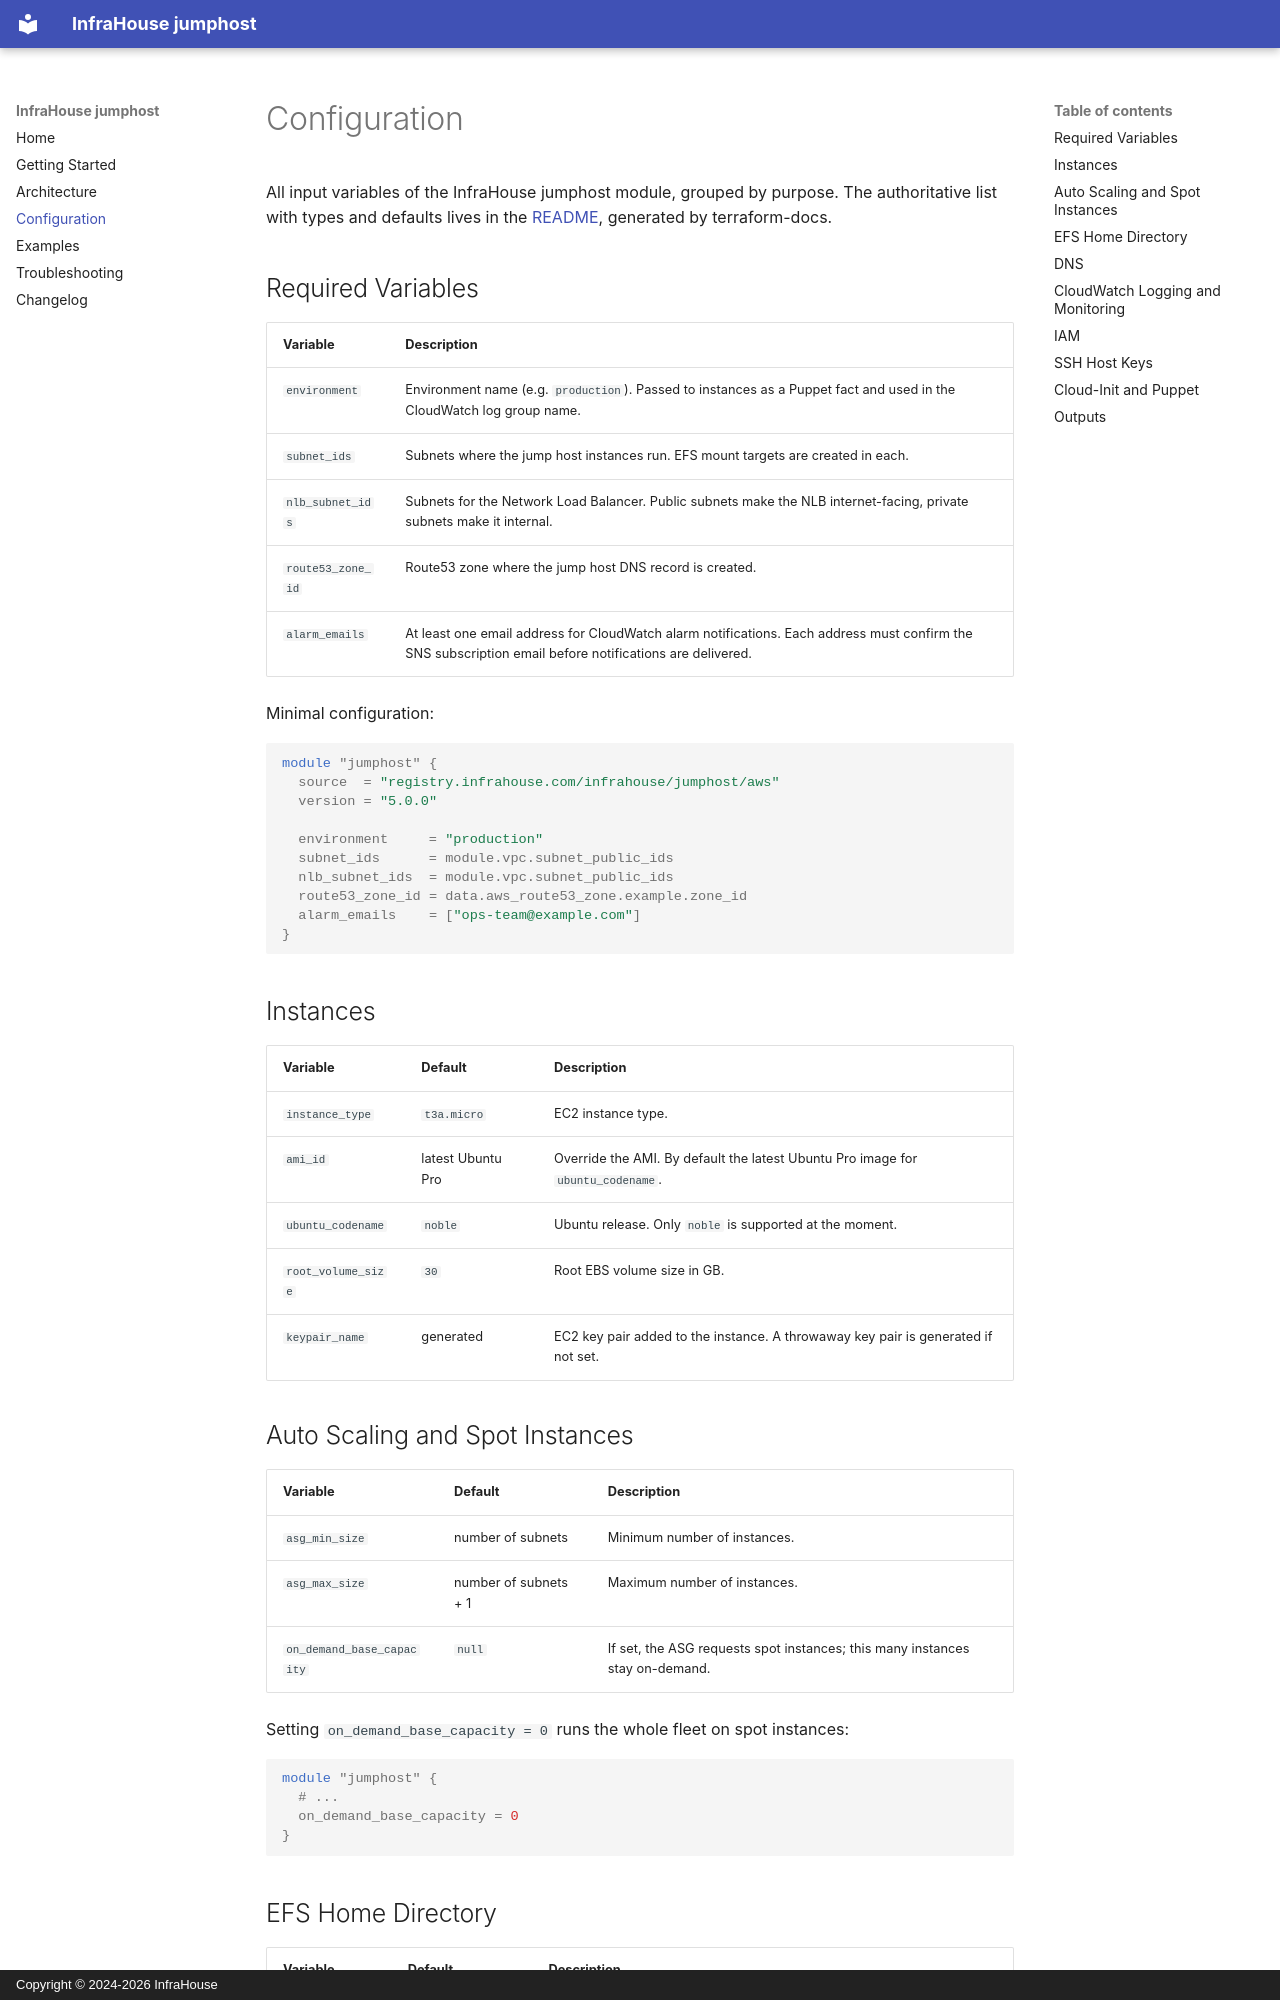

repository: infrahouse/terraform-aws-jumphost · page: configuration/index.html · generator: mkdocs · copyright: Copyright © 2024-2026 InfraHouse

# Configuration

All input variables of the InfraHouse jumphost module, grouped by purpose.
The authoritative list with types and defaults lives in the
[README](https://github.com/infrahouse/terraform-aws-jumphost#requirements),
generated by terraform-docs.

## Required Variables

| Variable | Description |
|----------|-------------|
| `environment` | Environment name (e.g. `production`). Passed to instances as a Puppet fact and used in the CloudWatch log group name. |
| `subnet_ids` | Subnets where the jump host instances run. EFS mount targets are created in each. |
| `nlb_subnet_ids` | Subnets for the Network Load Balancer. Public subnets make the NLB internet-facing, private subnets make it internal. |
| `route53_zone_id` | Route53 zone where the jump host DNS record is created. |
| `alarm_emails` | At least one email address for CloudWatch alarm notifications. Each address must confirm the SNS subscription email before notifications are delivered. |

Minimal configuration:

```hcl
module "jumphost" {
  source  = "registry.infrahouse.com/infrahouse/jumphost/aws"
  version = "5.0.0"

  environment     = "production"
  subnet_ids      = module.vpc.subnet_public_ids
  nlb_subnet_ids  = module.vpc.subnet_public_ids
  route53_zone_id = data.aws_route53_zone.example.zone_id
  alarm_emails    = ["ops-team@example.com"]
}
```

## Instances

| Variable | Default | Description |
|----------|---------|-------------|
| `instance_type` | `t3a.micro` | EC2 instance type. |
| `ami_id` | latest Ubuntu Pro | Override the AMI. By default the latest Ubuntu Pro image for `ubuntu_codename`. |
| `ubuntu_codename` | `noble` | Ubuntu release. Only `noble` is supported at the moment. |
| `root_volume_size` | `30` | Root EBS volume size in GB. |
| `keypair_name` | generated | EC2 key pair added to the instance. A throwaway key pair is generated if not set. |

## Auto Scaling and Spot Instances

| Variable | Default | Description |
|----------|---------|-------------|
| `asg_min_size` | number of subnets | Minimum number of instances. |
| `asg_max_size` | number of subnets + 1 | Maximum number of instances. |
| `on_demand_base_capacity` | `null` | If set, the ASG requests spot instances; this many instances stay on-demand. |

Setting `on_demand_base_capacity = 0` runs the whole fleet on spot instances:

```hcl
module "jumphost" {
  # ...
  on_demand_base_capacity = 0
}
```
